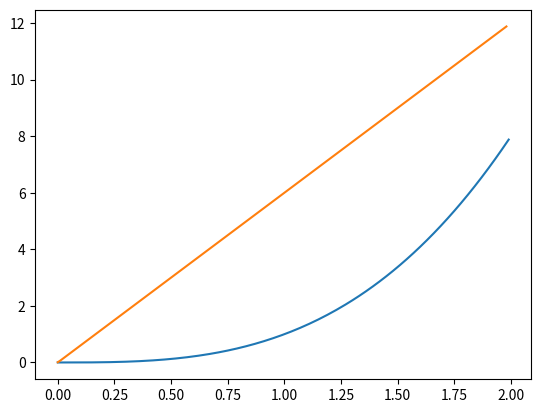

The matplotlib source for this figure:
#derivada segunda mediante matrices

import numpy as np
import matplotlib.pyplot as plt


L=2.0
N=200
b=np.ones(N)
c=np.ones(N-1)
a1=-2*np.diag(b,0)
a2=np.diag(c,1)
a3=np.diag(c,-1)
lap=(a1+a2+a3)/(L/N)**2

x=np.arange(0,L,L/N)
y=x**3
lapy=np.dot(lap,y)
plt.plot(x,y)
plt.plot(x[:N-1],lapy[:N-1])
plt.show()